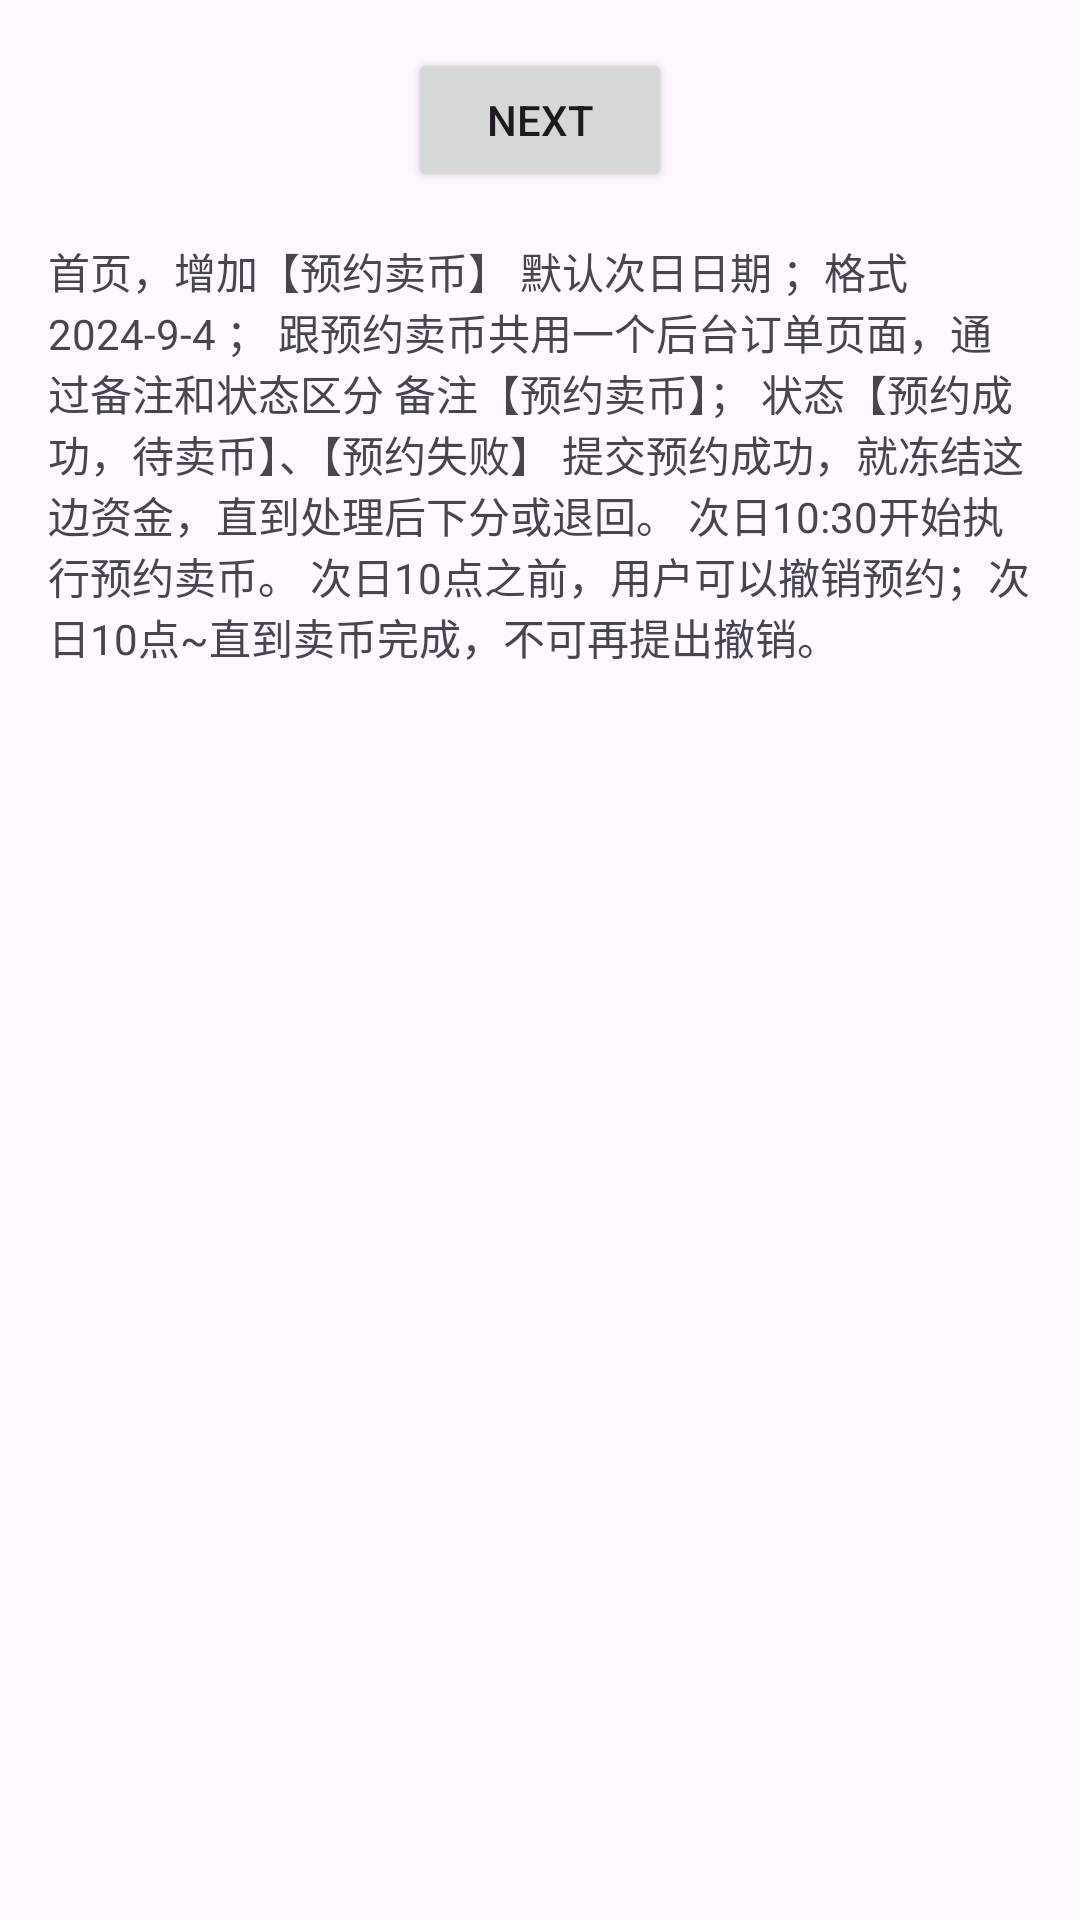

Reconstruct the res/layout file that produces this screen, plus the resources it refers to.
<!-- AndroidManifest.xml: application theme Theme.SimpleView -->
<!-- res/layout/fragment_first.xml -->
<?xml version="1.0" encoding="utf-8"?>
<androidx.core.widget.NestedScrollView xmlns:android="http://schemas.android.com/apk/res/android"
    xmlns:app="http://schemas.android.com/apk/res-auto"
    xmlns:tools="http://schemas.android.com/tools"
    android:layout_width="match_parent"
    android:layout_height="match_parent"
    tools:context=".FirstFragment">

    <androidx.constraintlayout.widget.ConstraintLayout
        android:layout_width="match_parent"
        android:layout_height="match_parent"
        android:padding="16dp">

        <Button
            android:id="@+id/button_first"
            android:layout_width="wrap_content"
            android:layout_height="wrap_content"
            android:text="@string/next"
            app:layout_constraintBottom_toTopOf="@id/textview_first"
            app:layout_constraintEnd_toEndOf="parent"
            app:layout_constraintStart_toStartOf="parent"
            app:layout_constraintTop_toTopOf="parent" />

        <TextView
            android:id="@+id/textview_first"
            android:layout_width="wrap_content"
            android:layout_height="wrap_content"
            android:layout_marginTop="16dp"
            android:text="@string/textFrag2"
            app:layout_constraintBottom_toBottomOf="parent"
            app:layout_constraintEnd_toEndOf="parent"
            app:layout_constraintStart_toStartOf="parent"
            app:layout_constraintTop_toBottomOf="@id/button_first" />
    </androidx.constraintlayout.widget.ConstraintLayout>
</androidx.core.widget.NestedScrollView>
<!-- resources referenced by this layout -->
<resources>
  <string name="next">Next</string>
  <string name="textFrag2">首页，增加【预约卖币】 默认次日日期 ；格式 2024-9-4 ； 跟预约卖币共用一个后台订单页面，通过备注和状态区分 备注【预约卖币】； 状态【预约成功，待卖币】、【预约失败】 提交预约成功，就冻结这边资金，直到处理后下分或退回。 次日10:30开始执行预约卖币。 次日10点之前，用户可以撤销预约；次日10点~直到卖币完成，不可再提出撤销。</string>
  <style name="Theme.SimpleView" parent="Theme.MaterialComponents.DayNight.DarkActionBar">
          
          <item name="colorPrimary">@color/purple_500</item>
          <item name="colorPrimaryVariant">@color/purple_700</item>
          <item name="colorOnPrimary">@color/white</item>
          
          <item name="colorSecondary">@color/teal_200</item>
          <item name="colorSecondaryVariant">@color/teal_700</item>
          <item name="colorOnSecondary">@color/black</item>
          
          <item name="android:statusBarColor">?attr/colorPrimaryVariant</item>
          
      </style>
  <!-- not gathered from this repository: default colours our renderer supplied (Android Studio template values) -->
  <color name="purple_500">#FF6200EE</color>
  <color name="purple_700">#FF3700B3</color>
  <color name="teal_200">#FF03DAC5</color>
  <color name="teal_700">#FF018786</color>
  <color name="black">#FF000000</color>
  <color name="white">#FFFFFFFF</color>
</resources>
